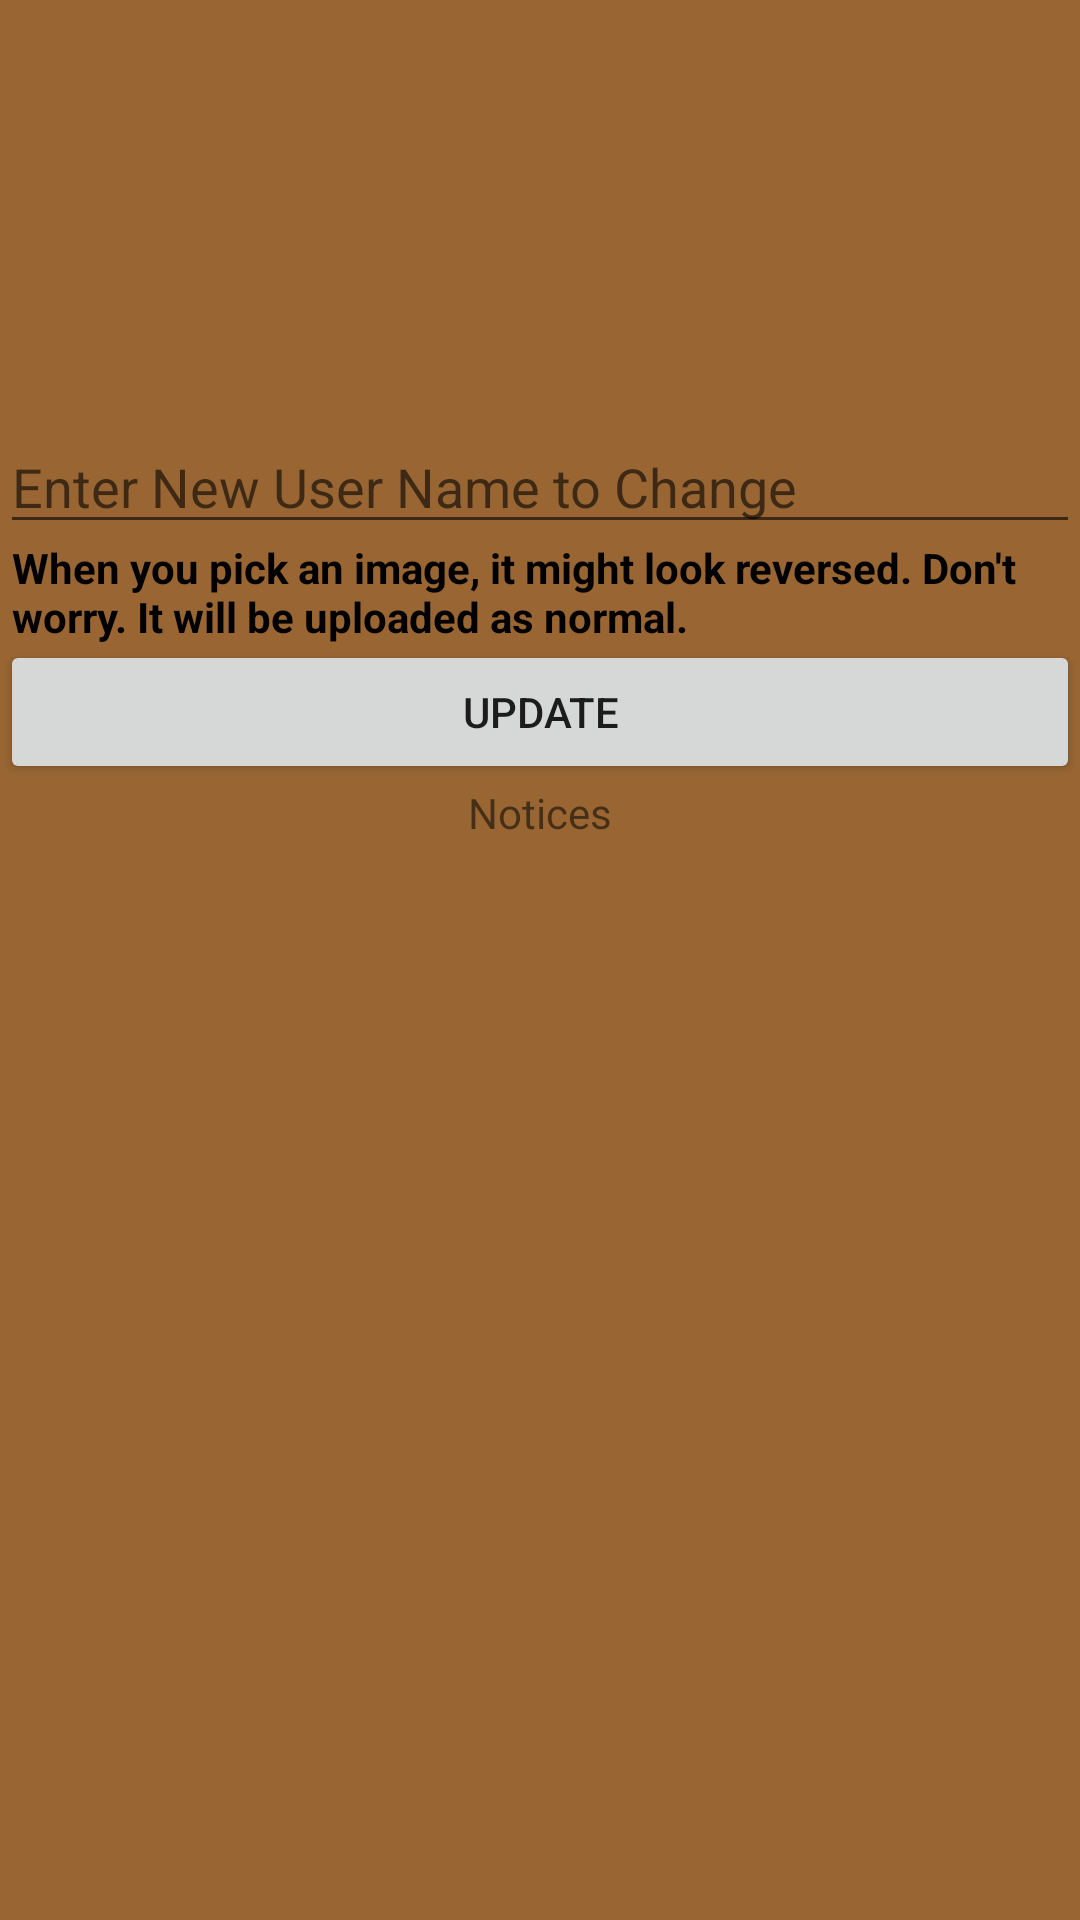

Here is an Android app screen rendered from its layout file. Give the layout XML and the strings, colors and styles it references.
<!-- AndroidManifest.xml: application theme AppTheme -->
<!-- res/layout/fragment_profile.xml -->
<?xml version="1.0" encoding="utf-8"?>
<androidx.constraintlayout.widget.ConstraintLayout xmlns:android="http://schemas.android.com/apk/res/android"
    xmlns:app="http://schemas.android.com/apk/res-auto"
    xmlns:tools="http://schemas.android.com/tools"
    android:orientation="vertical" android:layout_width="match_parent"
    android:layout_height="match_parent"
    android:background="#996633">


    <ImageView
        android:id="@+id/imageViewProfile"
        android:layout_width="match_parent"
        android:layout_height="140dp"
        app:layout_constraintEnd_toEndOf="parent"
        app:layout_constraintHorizontal_bias="0.0"
        app:layout_constraintStart_toStartOf="parent"
        app:layout_constraintTop_toTopOf="parent"
        app:srcCompat="@drawable/ic_nav_profile" />

    <EditText
        android:id="@+id/editTextUserDisplayNameProfile"
        android:layout_width="match_parent"
        android:layout_height="wrap_content"
        android:ems="10"
        android:hint="@string/updateUserName"
        android:inputType="textPersonName"
        app:layout_constraintEnd_toEndOf="parent"
        app:layout_constraintHorizontal_bias="0.0"
        app:layout_constraintStart_toStartOf="parent"
        app:layout_constraintTop_toBottomOf="@+id/imageViewProfile" />

    <Button
        android:id="@+id/buttonUpdateUserNameProfile"
        android:layout_width="match_parent"
        android:layout_height="wrap_content"
        android:layout_marginTop="32dp"
        android:text="@string/update"
        app:layout_constraintEnd_toEndOf="parent"
        app:layout_constraintStart_toStartOf="parent"
        app:layout_constraintTop_toBottomOf="@+id/editTextUserDisplayNameProfile" />

    <ProgressBar
        android:id="@+id/progressBarProfile"
        style="?android:attr/progressBarStyle"
        android:layout_width="match_parent"
        android:layout_height="wrap_content"
        android:layout_marginTop="16dp"
        android:visibility="invisible"
        app:layout_constraintEnd_toEndOf="parent"
        app:layout_constraintStart_toStartOf="parent"
        app:layout_constraintTop_toBottomOf="@+id/textViewNoticesProfile" />

    <TextView
        android:id="@+id/textViewNoticesProfile"
        android:layout_width="match_parent"
        android:layout_height="wrap_content"
        android:gravity="center"
        android:text="@string/notices"
        app:layout_constraintTop_toBottomOf="@+id/buttonUpdateUserNameProfile"
        tools:layout_editor_absoluteX="-16dp" />

    <androidx.recyclerview.widget.RecyclerView
        android:id="@+id/recyclerViewProfile"
        android:layout_width="0dp"
        android:layout_height="0dp"
        android:layout_marginBottom="8dp"
        app:layout_constraintBottom_toBottomOf="parent"
        app:layout_constraintEnd_toEndOf="parent"
        app:layout_constraintStart_toStartOf="parent"
        app:layout_constraintTop_toBottomOf="@+id/textViewNoticesProfile" />

    <TextView
        android:id="@+id/profiletextView"
        android:layout_width="0dp"
        android:layout_height="wrap_content"
        android:layout_marginStart="4dp"
        android:layout_marginTop="8dp"
        android:layout_marginEnd="4dp"
        android:layout_marginBottom="8dp"
        android:text="@string/imagewillbecorrect"
        android:textColor="#000000"
        android:textStyle="bold"
        app:layout_constraintBottom_toTopOf="@+id/buttonUpdateUserNameProfile"
        app:layout_constraintEnd_toEndOf="parent"
        app:layout_constraintStart_toStartOf="parent"
        app:layout_constraintTop_toBottomOf="@+id/editTextUserDisplayNameProfile" />

</androidx.constraintlayout.widget.ConstraintLayout>
<!-- resources referenced by this layout -->
<resources>
  <string name="imagewillbecorrect">When you pick an image, it might look reversed. Don\'t worry. It will be uploaded as normal. </string>
  <string name="notices">Notices</string>
  <string name="update">Update</string>
  <string name="updateUserName">Enter New User Name to Change</string>
  <style name="AppTheme" parent="Theme.AppCompat.Light.NoActionBar">
          
          <item name="colorPrimary">@color/colorPrimary</item>
          <item name="colorPrimaryDark">@color/colorPrimaryDark</item>
          <item name="colorAccent">@color/colorAccent</item>
  
      </style>
  <color name="colorPrimary">#693C07</color>
  <color name="colorPrimaryDark">#80531F</color>
  <color name="colorAccent">#80531F</color>
</resources>
